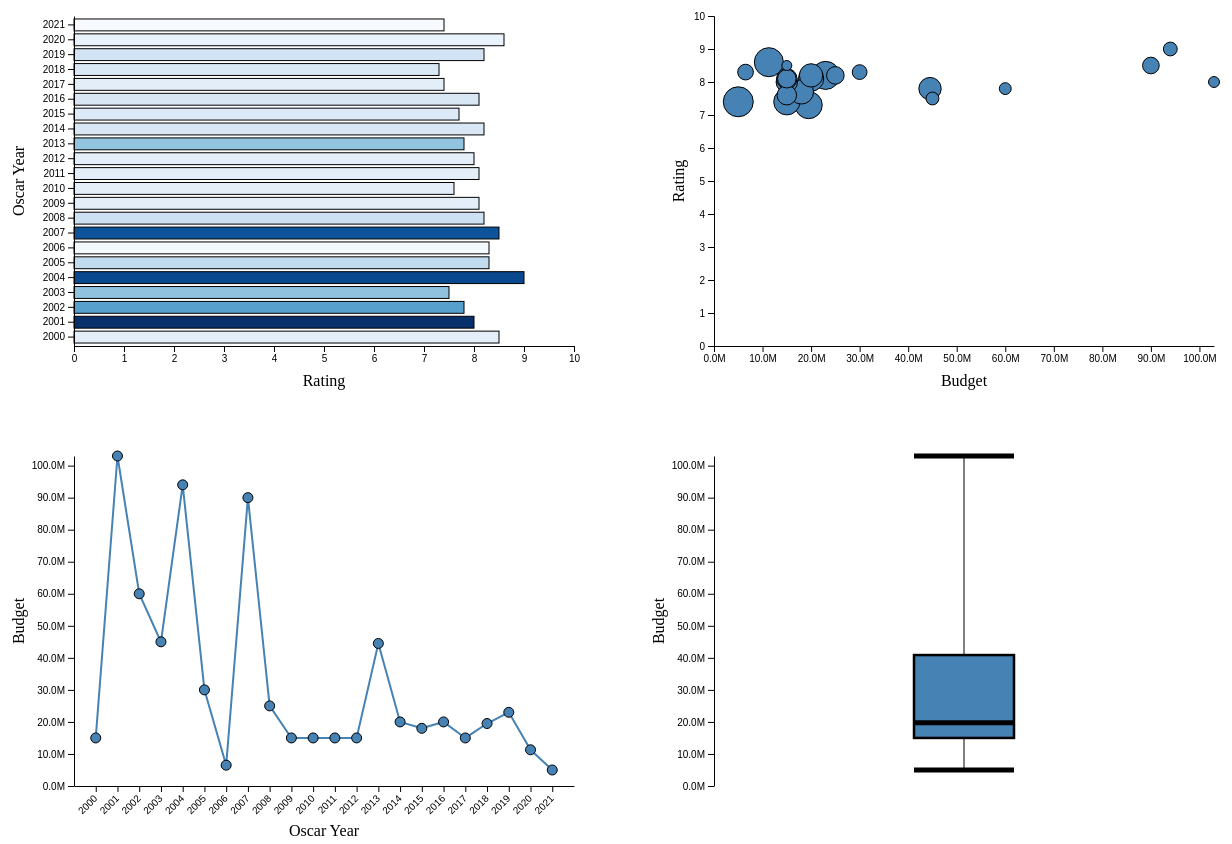
D3 v7 page, settled after 480 driven frames (8 s of simulated time); the page loaded 1 data file(s).


// ── create.js
// Function to create a bar chart
function createBarChart(data) {
  // Select the #barChart element and append an SVG to it
  const svg = d3
    .select("#barChart")
    .append("svg")
    .attr("width", width + margin.left + margin.right)
    .attr("height", height + margin.top + margin.bottom)
    .append("g")
    .attr("transform", `translate(${margin.left},${margin.top})`);

  // Create x and y scales for the bar chart
  const xScale = d3.scaleLinear().domain([0, 10]).range([0, width]);
  const yScale = d3
    .scaleBand()
    .domain(data.map((d) => d.oscar_year))
    .range([0, height])
    .padding(0.2);

  // Create a color scale for the bars based on the budget data
  const colorScale = d3
    .scaleSequential(d3.interpolateBlues)
    .domain([d3.min(data, (d) => d.budget), d3.max(data, (d) => d.budget)]);

  // Append and style the bars using the data and scales
  svg
    .selectAll(".bar")
    .data(data, (d) => d.title)
    .enter()
    .append("rect")
    .attr("class", "bar data")
    .attr("y", (d) => yScale(d.oscar_year))
    .attr("width", (d) => xScale(d.rating))
    .attr("height", yScale.bandwidth())
    .attr("fill", (d) => colorScale(d.budget))
    .attr("stroke", "black")
    .on("mouseover", handleMouseOver)
    .on("mouseout", handleMouseOut)
    .append("title")
    .text((d) => d.title);

  // Append x and y axes to the chart
  svg
    .append("g")
    .attr("class", "x-axis")
    .attr("transform", `translate(0,${height})`)
    .call(d3.axisBottom(xScale));

  svg
    .append("g")
    .attr("class", "y-axis")
    .call(d3.axisLeft(yScale).tickSizeOuter(0));

  // Append x and y axis labels
  svg
    .append("text")
    .attr("class", "x-axis-label")
    .attr("x", width / 2)
    .attr("y", height + margin.top + 20)
    .style("text-anchor", "middle")
    .text("Rating");

  svg
    .append("text")
    .attr("class", "y-axis-label")
    .attr("x", -height / 2)
    .attr("y", -margin.left + 30)
    .style("text-anchor", "middle")
    .attr("transform", "rotate(-90)")
    .text("Oscar Year");
}

// Function to create a scatter plot
function createScatterPlot(data) {
  // Select the #scatterPlot element and append an SVG to it
  const svg = d3
    .select("#scatterPlot")
    .append("svg")
    .attr("width", width + margin.left + margin.right)
    .attr("height", height + margin.top + margin.bottom)
    .append("g")
    .attr("transform", `translate(${margin.left},${margin.top})`);

  // Create x, y, and radius scales for the scatter plot
  const xScale = d3
    .scaleLinear()
    .domain([0, d3.max(data, (d) => d.budget)])
    .range([0, width]);
  const yScale = d3.scaleLinear().domain([0, 10]).range([height, 0]);
  const rScale = d3
    .scaleLinear()
    .domain([
      d3.min(data, (d) => d.oscar_year),
      d3.max(data, (d) => d.oscar_year),
    ])
    .range([5, 15]);

  // Append and style circles using the data and scales
  svg
    .selectAll(".circle")
    .data(data, (d) => d.title)
    .enter()
    .append("circle")
    .attr("class", "circle data")
    .attr("cx", (d) => xScale(d.budget))
    .attr("cy", (d) => yScale(d.rating))
    .attr("r", (d) => rScale(d.oscar_year))
    .attr("fill", "steelblue")
    .attr("stroke", "black")
    .on("mouseover", handleMouseOver)
    .on("mouseout", handleMouseOut)
    .append("title")
    .text((d) => d.title);

  // Append x and y axes to the scatter plot
  svg
    .append("g")
    .attr("class", "x-axis")
    .attr("transform", `translate(0,${height})`)
    .call(
      d3
        .axisBottom(xScale)
        .tickFormat((d) => d3.format(".1f")(d / 1000000) + "M")
        .tickSizeOuter(0)
    );

  svg.append("g").attr("class", "y-axis").call(d3.axisLeft(yScale));

  // Append x and y axis labels
  svg
    .append("text")
    .attr("class", "x-axis-label")
    .attr("x", width / 2)
    .attr("y", height + margin.top + 20)
    .style("text-anchor", "middle")
    .text("Budget");

  svg
    .append("text")
    .attr("class", "y-axis-label")
    .attr("x", -height / 2)
    .attr("y", -margin.left + 50)
    .style("text-anchor", "middle")
    .attr("transform", "rotate(-90)")
    .text("Rating");
}

// Function to create a line chart
function createLineChart(data) {
  // Select the #lineChart element and append an SVG to it
  const svg = d3
    .select("#lineChart")
    .append("svg")
    .attr("width", width + margin.left + margin.right)
    .attr("height", height + margin.top + margin.bottom)
    .append("g")
    .attr("transform", `translate(${margin.left},${margin.top})`);

  // Create x and y scales for the line chart
  const xScale = d3
    .scaleBand()
    .domain(data.map((d) => d.oscar_year))
    .range([width, 0])
    .padding(1);
  const yScale = d3
    .scaleLinear()
    .domain([0, d3.max(data, (d) => d.budget)])
    .range([height, 0]);

  // Create a line generator to draw the line path
  const line = d3
    .line()
    .x((d) => xScale(d.oscar_year))
    .y((d) => yScale(d.budget));

  // Append the line path to the chart
  svg
    .append("path")
    .datum(data)
    .attr("class", "line")
    .attr("d", line)
    .attr("fill", "none")
    .attr("stroke", "steelblue")
    .attr("stroke-width", 2);

  // Append circles using the data and scales to create data points on the line
  svg
    .selectAll(".circle")
    .data(data, (d) => d.title)
    .enter()
    .append("circle")
    .attr("class", "circle data")
    .attr("cx", (d) => xScale(d.oscar_year))
    .attr("cy", (d) => yScale(d.budget))
    .attr("r", 5)
    .attr("fill", "steelblue")
    .attr("stroke", "black")
    .on("mouseover", handleMouseOver)
    .on("mouseout", handleMouseOut)
    .append("title")
    .text((d) => d.title);

  // Append x and y axes to the line chart
  svg
    .append("g")
    .attr("class", "x-axis")
    .attr("transform", `translate(0,${height})`)
    .call(d3.axisBottom(xScale).tickSizeOuter(0));

  svg
    .selectAll(".x-axis text")
    .attr("transform", "rotate(-45)")
    .style("text-anchor", "end")
    .attr("dx", "-0.8em")
    .attr("dy", "0.15em");

  svg
    .append("g")
    .attr("class", "y-axis")
    .call(
      d3
        .axisLeft(yScale)
        .tickFormat((d) => d3.format(".1f")(d / 1000000) + "M")
        .tickSizeOuter(0)
    );

  // Append x and y axis labels
  svg
    .append("text")
    .attr("class", "x-axis-label")
    .attr("x", width / 2)
    .attr("y", height + margin.top + 30)
    .style("text-anchor", "middle")
    .text("Oscar Year");

  svg
    .append("text")
    .attr("class", "y-axis-label")
    .attr("x", -height / 2)
    .attr("y", -margin.left + 30)
    .style("text-anchor", "middle")
    .attr("transform", "rotate(-90)")
    .text("Budget");
}

// Function to create a box plot
function createBoxPlot(data) {
  // Select the #boxPlot element and append an SVG to it
  const svg = d3
    .select("#boxPlot")
    .append("svg")
    .attr("width", width + margin.left + margin.right)
    .attr("height", height + margin.top + margin.bottom)
    .append("g")
    .attr("transform", `translate(${margin.left},${margin.top})`);

  // Combine all budget values into a single array
  const allBudgets = data.map((d) => d.budget);

  // Compute summary statistics used for the box:
  var data_sorted = allBudgets.sort(d3.ascending)
  var q1 = d3.quantile(data_sorted, .25)
  var median = d3.quantile(data_sorted, .5)
  var q3 = d3.quantile(data_sorted, .75)
  var min = d3.min(allBudgets)
  var max = d3.max(allBudgets)

  // Create y scale for the line chart
  const yScale = d3
    .scaleLinear()
    .domain([0, d3.max(allBudgets)])
    .range([height, 0]);

  const box_center = 200;
  const box_width = 100;

  // Create the main vertical line
  svg
    .append("line")
    .attr("class", "line") // is there a better way to get the line?
    .attr("x1", box_center + box_width / 2)
    .attr("x2", box_center + box_width / 2)
    .attr("y1", yScale(min))
    .attr("y2", yScale(max))
    .attr("stroke", "black")

  // Create the box plot elements
  svg
    .selectAll(".box")
    .data([allBudgets])
    .enter()
    .append("rect")
    .attr("class", "box")
    .attr("x", box_center)
    .attr("y", yScale(q3))
    .attr("width", box_width)
    .attr("height", (yScale(q1) - yScale(q3)))
    .attr("stroke", "black")
    .attr("stroke-width", 2.5)
    .style("fill", "steelblue")
    .on("mouseover", handleMouseOver)
    .on("mouseout", handleMouseOut)
    .append("title")
    .text((d) => d.title);

  svg
    .selectAll(".median")
    .data([min, median, max])
    .enter()
    .append("line")
    .attr("class", "medianLine")
    .attr("x1", box_center)
    .attr("y1", (d) => yScale(d))
    .attr("x2", box_center + box_width)
    .attr("y2", (d) => yScale(d))
    .attr("stroke", "black")
    .attr("stroke-width", 5)
    .on("mouseover", handleMouseOver)
    .on("mouseout", handleMouseOut)
    .append("title")
    .text((d) => d3.format(".1f")(d / 1000000) + "M");

  // Append y axis to the line chart

  svg
    .append("g")
    .attr("class", "y-axis")
    .call(
      d3
        .axisLeft(yScale)
        .tickFormat((d) => d3.format(".1f")(d / 1000000) + "M")
        .tickSizeOuter(0)
    );

  // Append y axis label
  svg
    .append("text")
    .attr("class", "y-axis-label")
    .attr("x", -height / 2)
    .attr("y", -margin.left + 30)
    .style("text-anchor", "middle")
    .attr("transform", "rotate(-90)")
    .text("Budget");
}

// ── linked.js
// This function is triggered when the mouse pointer is over an element.
function handleMouseOver(event, item) {
  // Select all elements with the class "data" using D3.js
  d3.selectAll(".data")
    // Filter the selection based on a custom condition.
    .filter(function (d) {
      // Return true for elements whose "title" property matches the "title" property of the "item" parameter.
      return item.title == d.title;
    })
    // Change the "fill" attribute of the filtered elements to "red".
    .attr("fill", "red");
}

// This function is triggered when the mouse pointer moves out of an element (mouseout event).
function handleMouseOut(event, item) {
  // Create a color scale using D3.js to map budgets to different shades of blue.
  const colorScale = d3
    .scaleSequential(d3.interpolateBlues)
    // Set the domain of the color scale to the minimum and maximum budget values in the globalData array.
    .domain([
      d3.min(globalData, (d) => d.budget),
      d3.max(globalData, (d) => d.budget),
    ]);

  // Select all elements with the class "data" using D3.js
  d3.selectAll(".data")
    // Change the "fill" attribute of all the elements to "steelblue".
    .attr("fill", "steelblue");

  // Select all elements with the class "bar" and "data" using D3.js
  d3.selectAll(".bar.data")
    // Change the "fill" attribute of the "bar" elements based on the budget value using the color scale.
    .attr("fill", (d) => colorScale(d.budget));
}
// ── script.js
// Declare a variable to hold the loaded JSON data.
var globalData;

// Define margins for the visualizations. 
const margin = { top: 20, right: 20, bottom: 50, left: 80 };

// Calculate the width and height of the visualizations based on the margins.
const width = 600 - margin.left - margin.right;
const height = 400 - margin.top - margin.bottom;

// This function initiates the dashboard and loads the JSON data.
function startDashboard() {
  // Load the JSON data using D3.js.
  d3.json("data.json")
    .then((data) => {
      // Once the data is loaded successfully, store it in the globalData variable.
      globalData = data;

      // Create different visualizations using the loaded data.
      createBarChart(data);
      createScatterPlot(data);
      createLineChart(data);
      createBoxPlot(data);
    })
    .catch((error) => {
      // If there's an error while loading the JSON data, log the error.
      console.error("Error loading the JSON file:", error);
    });
}

// This function updates the visualizations based on the selected data type.
function updateIdioms(data) {
  // Use a switch statement to check which data type is selected.
  switch (data) {
    case "old":
      // If "old" is selected, update the visualizations with data before or equal to 2010.
      updateBarChart(globalData.filter((item) => item.oscar_year <= 2010));
      updateScatterPlot(globalData.filter((item) => item.oscar_year <= 2010));
      updateLineChart(globalData.filter((item) => item.oscar_year <= 2010));
      updateBoxPlot(globalData.filter((item) => item.oscar_year <= 2010));
      break;
    case "new":
      // If "new" is selected, update the visualizations with data after 2010.
      updateBarChart(globalData.filter((item) => item.oscar_year > 2010));
      updateScatterPlot(globalData.filter((item) => item.oscar_year > 2010));
      updateLineChart(globalData.filter((item) => item.oscar_year > 2010));
      updateBoxPlot(globalData.filter((item) => item.oscar_year > 2010));
      break;
    default:
      // If no specific data type is selected, update the visualizations with all the data.
      updateBarChart(globalData);
      updateScatterPlot(globalData);
      updateLineChart(globalData);
      updateBoxPlot(globalData);
      break;
  }
}

// ── update.js
// Function to update the bar chart with new data
function updateBarChart(data) {
  // Select the SVG element of the bar chart
  const svg = d3.select("#barChart").select("svg").select("g");

  // Create x and y scales for the chart
  const xScale = d3.scaleLinear().domain([0, 10]).range([0, width]);
  const yScale = d3
    .scaleBand()
    .domain(data.map((d) => d.oscar_year))
    .range([0, height])
    .padding(0.2);

  // Create a color scale for the bars based on the budget data
  const colorScale = d3
    .scaleSequential(d3.interpolateBlues)
    .domain([
      d3.min(globalData, (d) => d.budget),
      d3.max(globalData, (d) => d.budget),
    ]);

  // Select all existing bars and bind the data to them
  const bars = svg.selectAll(".bar").data(data, (d) => d.title);

  // Update existing bars with transitions for position, width, height, and color
  bars
    .transition()
    .duration(1000)
    .attr("y", (d) => yScale(d.oscar_year))
    .attr("width", (d) => xScale(d.rating))
    .attr("height", yScale.bandwidth())
    .attr("fill", (d) => colorScale(d.budget));

  // Add new bars for any new data points and transition them to their correct position and width
  bars
    .enter()
    .append("rect")
    .attr("class", "bar data")
    .attr("y", (d) => yScale(d.oscar_year))
    .attr("width", 0)
    .attr("height", yScale.bandwidth())
    .attr("fill", (d) => colorScale(d.budget))
    .attr("stroke", "black")
    .transition()
    .duration(2000)
    .attr("width", (d) => xScale(d.rating));

  // Remove any bars that are no longer in the updated data
  bars.exit().transition().duration(500).attr("width", 0).remove();

  // Update the y-axis with the new data points
  svg
    .select(".y-axis")
    .transition()
    .duration(500)
    .call(d3.axisLeft(yScale).tickSizeOuter(0));

  // Add tooltips to all bars with the movie title as the content
  svg
    .selectAll(".bar")
    .on("mouseover", handleMouseOver)
    .on("mouseout", handleMouseOut)
    .append("title")
    .text((d) => d.title);
}

// Function to update the scatter plot with new data
function updateScatterPlot(data) {
  // Select the SVG element of the scatter plot
  const svg = d3.select("#scatterPlot").select("svg").select("g");

  // Create x, y, and r (radius) scales for the plot
  const xScale = d3
    .scaleLinear()
    .domain([0, d3.max(data, (d) => d.budget)])
    .range([0, width]);
  const yScale = d3.scaleLinear().domain([0, 10]).range([height, 0]);
  const rScale = d3
    .scaleLinear()
    .domain([
      d3.min(globalData, (d) => d.oscar_year),
      d3.max(globalData, (d) => d.oscar_year),
    ])
    .range([5, 15]);

  // Select all existing circles and bind the data to them
  const circles = svg.selectAll(".circle").data(data, (d) => d.title);

  // Update existing circles with transitions for position and radius
  circles
    .transition()
    .duration(1000)
    .attr("cx", (d) => xScale(d.budget))
    .attr("cy", (d) => yScale(d.rating))
    .attr("r", (d) => rScale(d.oscar_year));

  // Add new circles for any new data points and transition them to their correct position and radius
  circles
    .enter()
    .append("circle")
    .attr("class", "circle data")
    .attr("cx", (d) => xScale(d.budget))
    .attr("cy", (d) => yScale(d.rating))
    .attr("r", 0)
    .attr("fill", "steelblue")
    .attr("stroke", "black")
    .transition()
    .duration(500)
    .attr("r", (d) => rScale(d.oscar_year));

  // Remove any circles that are no longer in the updated data
  circles.exit().transition().duration(500).attr("r", 0).remove();

  // Update the y-axis with the new data points
  svg.select(".y-axis").transition().duration(500).call(d3.axisLeft(yScale));

  // Update the x-axis with the new data points, formatting the labels for budget in millions
  svg
    .select(".x-axis")
    .transition()
    .duration(500)
    .call(
      d3
        .axisBottom(xScale)
        .tickFormat((d) => d3.format(".1f")(d / 1000000) + "M")
        .tickSizeOuter(0)
    );

  // Add tooltips to all circles with the movie title as the content
  svg
    .selectAll(".circle")
    .on("mouseover", handleMouseOver)
    .on("mouseout", handleMouseOut)
    .append("title")
    .text((d) => d.title);
}

// Function to update the line chart with new data
function updateLineChart(data) {
  // Select the SVG element of the line chart
  const svg = d3.select("#lineChart").select("svg").select("g");

  // Create x and y scales for the chart
  const xScale = d3
    .scaleBand()
    .domain(data.map((d) => d.oscar_year))
    .range([width, 0])
    .padding(1);
  const yScale = d3
    .scaleLinear()
    .domain([0, d3.max(data, (d) => d.budget)])
    .range([height, 0]);

  // Create a line generator to draw the path based on the data points
  const line = d3
    .line()
    .x((d) => xScale(d.oscar_year))
    .y((d) => yScale(d.budget));

  // Update the line with the new data points
  svg.select(".line").datum(data).transition().duration(500).attr("d", line);

  // Select all existing circles and bind the data to them
  const circles = svg.selectAll(".circle").data(data, (d) => d.title);

  // Update existing circles with transitions for position
  circles
    .transition()
    .duration(500)
    .attr("cx", (d) => xScale(d.oscar_year))
    .attr("cy", (d) => yScale(d.budget));

  // Add new circles for any new data points and transition them to their correct position
  circles
    .enter()
    .append("circle")
    .attr("class", "circle data")
    .attr("cx", (d) => xScale(d.oscar_year))
    .attr("cy", (d) => yScale(d.budget))
    .attr("r", 0)
    .attr("fill", "steelblue")
    .attr("stroke", "black")
    .transition()
    .duration(500)
    .attr("r", 5);

  // Remove any circles that are no longer in the updated data
  circles.exit().transition().duration(500).attr("r", 0).remove();

  // Update the x-axis with the new data points, rotating the labels and adjusting the position
  svg
    .select(".x-axis")
    .transition()
    .duration(500)
    .call(d3.axisBottom(xScale).tickSizeOuter(0))
    .selectAll(".x-axis text")
    .attr("transform", "rotate(-45)")
    .style("text-anchor", "end")
    .attr("dx", "-0.8em")
    .attr("dy", "0.15em");

  // Update the y-axis with the new data points, formatting the labels for budget in millions
  svg
    .select(".y-axis")
    .transition()
    .duration(500)
    .call(
      d3
        .axisLeft(yScale)
        .tickFormat((d) => d3.format(".1f")(d / 1000000) + "M")
        .tickSizeOuter(0)
    );

  // Add tooltips to all circles with the movie title as the content
  svg
    .selectAll(".circle")
    .on("mouseover", handleMouseOver)
    .on("mouseout", handleMouseOut)
    .append("title")
    .text((d) => d.title);
}

// Function to update the boxplot with new data
function updateBoxPlot(data) {

  // Select the SVG element of the boxplot
  const svg = d3.select("#boxPlot").select("svg").select("g");

  // Combine all budget values into a single array
  const allBudgets = data.map((d) => d.budget);

  // Create y scales for the chart
  const yScale = d3
    .scaleLinear()
    .domain([0, d3.max(allBudgets)])
    .range([height, 0]);

  const box_center = 200;
  const box_width = 100;

  // Compute summary statistics used for the box:
  var data_sorted = allBudgets.sort(d3.ascending)
  var q1 = d3.quantile(data_sorted, .25)
  var median = d3.quantile(data_sorted, .5)
  var q3 = d3.quantile(data_sorted, .75)
  var min = d3.min(allBudgets)
  var max = d3.max(allBudgets)

  // Update the line with the new data points
  svg.select(".line").transition().duration(500).attr("y1", yScale(min)).attr("y2", yScale(max));
  
  // Select all existing boxes and bind the data to them
  const boxes = svg.selectAll(".box").data([allBudgets]);

  // Update existing boxes with transitions for position, width, height, and color
  boxes
    .transition()
    .duration(500)
    .attr("y", yScale(q3))
    .attr("height", (yScale(q1) - yScale(q3)));
    
  // Add new box for any new data points and transition them to their correct position, width, height, and color
  boxes
    .enter()
    .append("rect")
    .attr("class", "box data")
    .attr("x", box_center)
    .attr("y", yScale(q3))
    .attr("width", box_width)
    .attr("height", 0)
    .attr("fill", "steelblue")
    .attr("stroke", "black")
    .attr("stroke-width", 2.5)
    .transition()
    .duration(500)
    .attr("height", (yScale(q1) - yScale(q3)));

  // Remove the box that are no longer in the updated data
  boxes.exit().transition().duration(500).attr("height", 0).remove();

  // Update median lines
  svg.selectAll(".medianLine").data([min, median, max]);
  svg.selectAll(".medianLine").transition().duration(500).attr("y1", (d) => yScale(d)).attr("y2", (d) => yScale(d));

  // Update the y-axis with the new data points, formatting the labels for budget in millions
  svg
    .select(".y-axis")
    .transition()
    .duration(500)
    .call(
      d3
        .axisLeft(yScale)
        .tickFormat((d) => d3.format(".1f")(d / 1000000) + "M")
        .tickSizeOuter(0)
    );

  // Add tooltips to all boxes with the movie title as the content
  svg
    .selectAll(".box")
    .on("mouseover", handleMouseOver)
    .on("mouseout", handleMouseOut)
    .append("title")
    .text((d) => d.title);

  svg
    .selectAll(".median")
    .on("mouseover", handleMouseOver)
    .on("mouseout", handleMouseOut)
    .append("title")
    .text((d) => d3.format(".1f")(d / 1000000) + "M");
}

### data: data.json
[
 {
  "oscar_year": 2021,
  "title": "Nomadland",
  "rating": 7.4,
  "budget": 5000000
 },
 {
  "oscar_year": 2020,
  "title": "Parasite",
  "rating": 8.6,
  "budget": 11300000
 },
 {
  "oscar_year": 2019,
  "title": "Green Book",
  "rating": 8.2,
  "budget": 23000000
 },
 {
  "oscar_year": 2018,
  "title": "The Shape of Water",
  "rating": 7.3,
  "budget": 19500000
 },
 {
  "oscar_year": 2017,
  "title": "Moonlight",
  "rating": 7.4,
  "budget": 15000000
 },
 {
  "oscar_year": 2016,
  "title": "Spotlight",
  "rating": 8.1,
  "budget": 20000000
 },
 {
  "oscar_year": 2015,
  "title": "Birdman",
  "rating": 7.7,
  "budget": 18000000
 },
 {
  "oscar_year": 2014,
  "title": "12 Years a Slave",
  "rating": 8.2,
  "budget": 20000000
 },
 "... 14 more items"
]